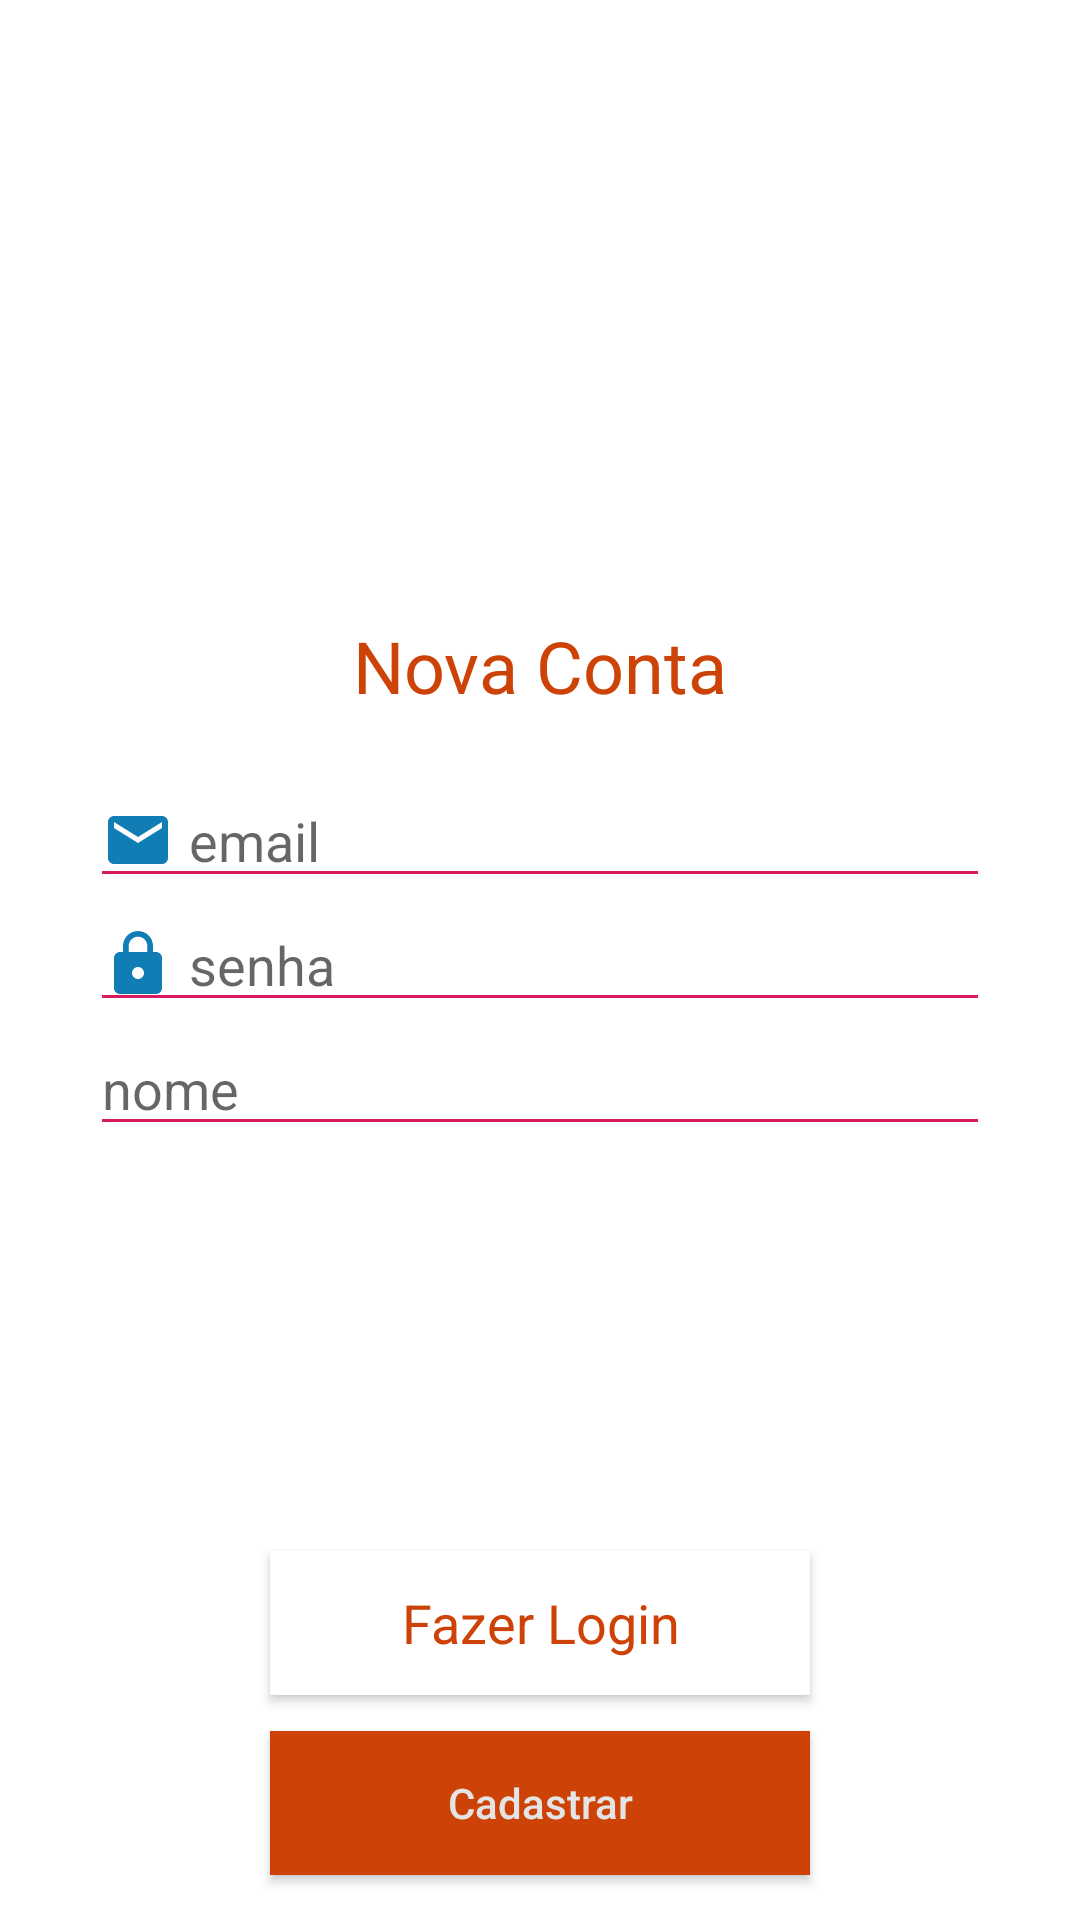

Write the Android layout XML for this screen, with the resource values it uses.
<!-- AndroidManifest.xml: application theme AppTheme -->
<!-- res/layout/activity_login_cadastro.xml -->
<?xml version="1.0" encoding="utf-8"?>
<RelativeLayout xmlns:android="http://schemas.android.com/apk/res/android"
    xmlns:app="http://schemas.android.com/apk/res-auto"
    xmlns:tools="http://schemas.android.com/tools"
    android:layout_width="match_parent"
    android:layout_height="match_parent"
    android:background="@color/colorWhite"
    tools:context=".Activity.CadastroUsuario">

    <TextView
        android:layout_width="wrap_content"
        android:layout_height="wrap_content"
        android:layout_above="@id/linearLayout"
        android:layout_centerHorizontal="true"
        android:layout_marginBottom="10dp"
        android:text="Nova Conta"
        android:textAppearance="@style/Base.TextAppearance.AppCompat.Headline"
        android:textColor="@color/colorPrimaryDark" />

    <LinearLayout
        android:id="@+id/linearLayout"
        android:layout_width="match_parent"
        android:layout_height="wrap_content"
        android:layout_centerVertical="true"
        android:layout_marginLeft="20dp"
        android:layout_marginRight="20dp"
        android:background="@color/colorWhite"
        android:orientation="vertical"
        android:padding="10dp">

        <EditText
            android:id="@+id/edt_email"
            android:layout_width="match_parent"
            android:layout_height="wrap_content"
            android:drawableLeft="@drawable/ic_email"
            android:drawablePadding="5dp"
            android:hint="email"
            android:inputType="textEmailAddress" />

        <EditText
            android:id="@+id/edt_senha"
            android:layout_width="match_parent"
            android:layout_height="wrap_content"
            android:drawableLeft="@drawable/ic_password"
            android:drawablePadding="5dp"
            android:hint="senha"
            android:inputType="textPassword" />

        <EditText
            android:id="@+id/edt_nome"
            android:layout_width="match_parent"
            android:layout_height="wrap_content"
            android:drawableLeft="@drawable/ic_name"
            android:drawablePadding="5dp"
            android:hint="nome"
            android:inputType="textPersonName" />

    </LinearLayout>
    <Button
        android:id="@+id/btn_voltar_login"
        android:layout_width="180dp"
        android:layout_height="wrap_content"
        android:layout_alignParentBottom="true"
        android:layout_centerHorizontal="true"
        android:layout_marginBottom="75dp"
        android:background="@color/colorWhite"
        android:text="Fazer Login"
        android:textAllCaps="false"
        android:textAppearance="@style/Base.TextAppearance.AppCompat.Medium"
        android:textColor="@color/colorPrimaryDark" />
    <Button
        android:id="@+id/btn_cadastrar_usuario"
        android:layout_width="180dp"
        android:layout_height="wrap_content"
        android:layout_alignParentBottom="true"
        android:layout_centerHorizontal="true"
        android:layout_marginBottom="15dp"
        android:background="@color/colorPrimaryDark"
        android:text="Cadastrar"
        android:textAllCaps="false"
        android:textColor="@color/colorFormBackground" />

</RelativeLayout>
<!-- resources referenced by this layout -->
<resources>
  <color name="colorFormBackground">#e4e4e4</color>
  <color name="colorPrimaryDark">#CC4207</color>
  <color name="colorWhite">#ffffff</color>
  <!-- drawable ic_email (drawable-xhdpi) -->
  <vector android:height="24dp" android:tint="#117DB5"
      android:viewportHeight="24.0" android:viewportWidth="24.0"
      android:width="24dp" xmlns:android="http://schemas.android.com/apk/res/android">
      <path android:fillColor="#CC4207" android:pathData="M20,4L4,4c-1.1,0 -1.99,0.9 -1.99,2L2,18c0,1.1 0.9,2 2,2h16c1.1,0 2,-0.9 2,-2L22,6c0,-1.1 -0.9,-2 -2,-2zM20,8l-8,5 -8,-5L4,6l8,5 8,-5v2z"/>
  </vector>
  <!-- drawable ic_password (drawable-xhdpi) -->
  <vector android:height="24dp" android:tint="#117DB5"
      android:viewportHeight="24.0" android:viewportWidth="24.0"
      android:width="24dp" xmlns:android="http://schemas.android.com/apk/res/android">
      <path android:fillColor="#CC4207" android:pathData="M18,8h-1L17,6c0,-2.76 -2.24,-5 -5,-5S7,3.24 7,6v2L6,8c-1.1,0 -2,0.9 -2,2v10c0,1.1 0.9,2 2,2h12c1.1,0 2,-0.9 2,-2L20,10c0,-1.1 -0.9,-2 -2,-2zM12,17c-1.1,0 -2,-0.9 -2,-2s0.9,-2 2,-2 2,0.9 2,2 -0.9,2 -2,2zM15.1,8L8.9,8L8.9,6c0,-1.71 1.39,-3.1 3.1,-3.1 1.71,0 3.1,1.39 3.1,3.1v2z"/>
  </vector>
  <style name="AppTheme" parent="Theme.AppCompat.Light.NoActionBar">
          
          <item name="colorPrimary">@color/colorPrimary</item>
          <item name="colorPrimaryDark">@color/colorPrimaryDark</item>
          <item name="colorAccent">@color/colorAccent</item>
          <item name="colorControlNormal">@color/colorAccent</item>
      </style>
  .
  <color name="colorPrimary">#FF530D</color>
  <color name="colorAccent">#D81B60</color>
</resources>
